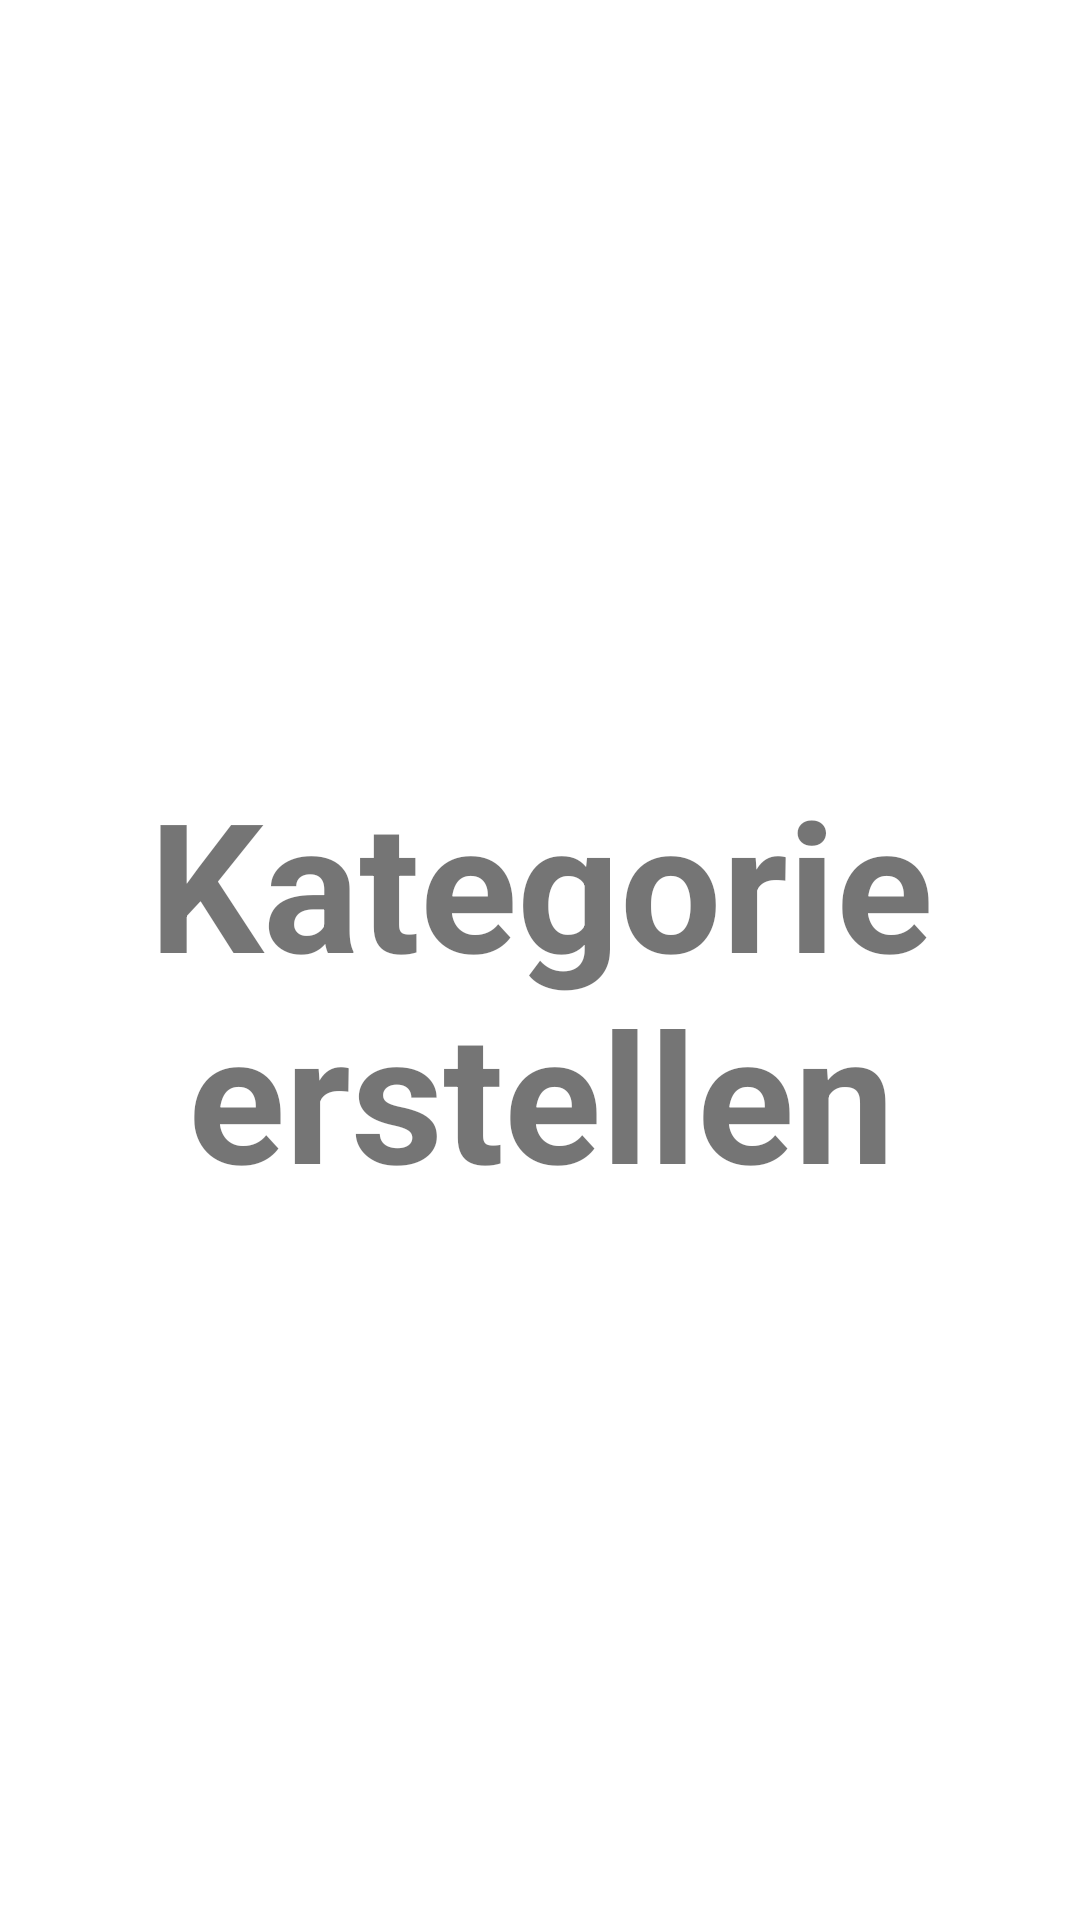

Android layout source for this screen:
<!-- AndroidManifest.xml: application theme Theme.Softwaretechnik1 -->
<!-- res/layout/fragment_kategorieerstellen.xml -->
<?xml version="1.0" encoding="utf-8"?>
<androidx.constraintlayout.widget.ConstraintLayout xmlns:android="http://schemas.android.com/apk/res/android"
    xmlns:tools="http://schemas.android.com/tools"
    android:layout_width="match_parent"
    android:layout_height="match_parent"
    xmlns:app="http://schemas.android.com/apk/res-auto"
    tools:context=".ui.main.kategorie.KategorieerstellenFragment">

    <TextView
        android:id="@+id/textView3"
        android:layout_width="361dp"
        android:layout_height="275dp"
        android:layout_marginTop="59dp"
        android:text="Kategorie erstellen"
        android:textAlignment="center"
        android:textSize="60sp"
        android:textStyle="bold"
        app:layout_constraintBottom_toBottomOf="parent"
        app:layout_constraintEnd_toEndOf="parent"
        app:layout_constraintStart_toStartOf="parent"
        app:layout_constraintTop_toTopOf="parent"
        app:layout_constraintVertical_bias="0.637" />

</androidx.constraintlayout.widget.ConstraintLayout>
<!-- resources referenced by this layout -->
<resources>
  <style name="Theme.Softwaretechnik1" parent="Theme.MaterialComponents.DayNight.NoActionBar">
      </style>
</resources>
